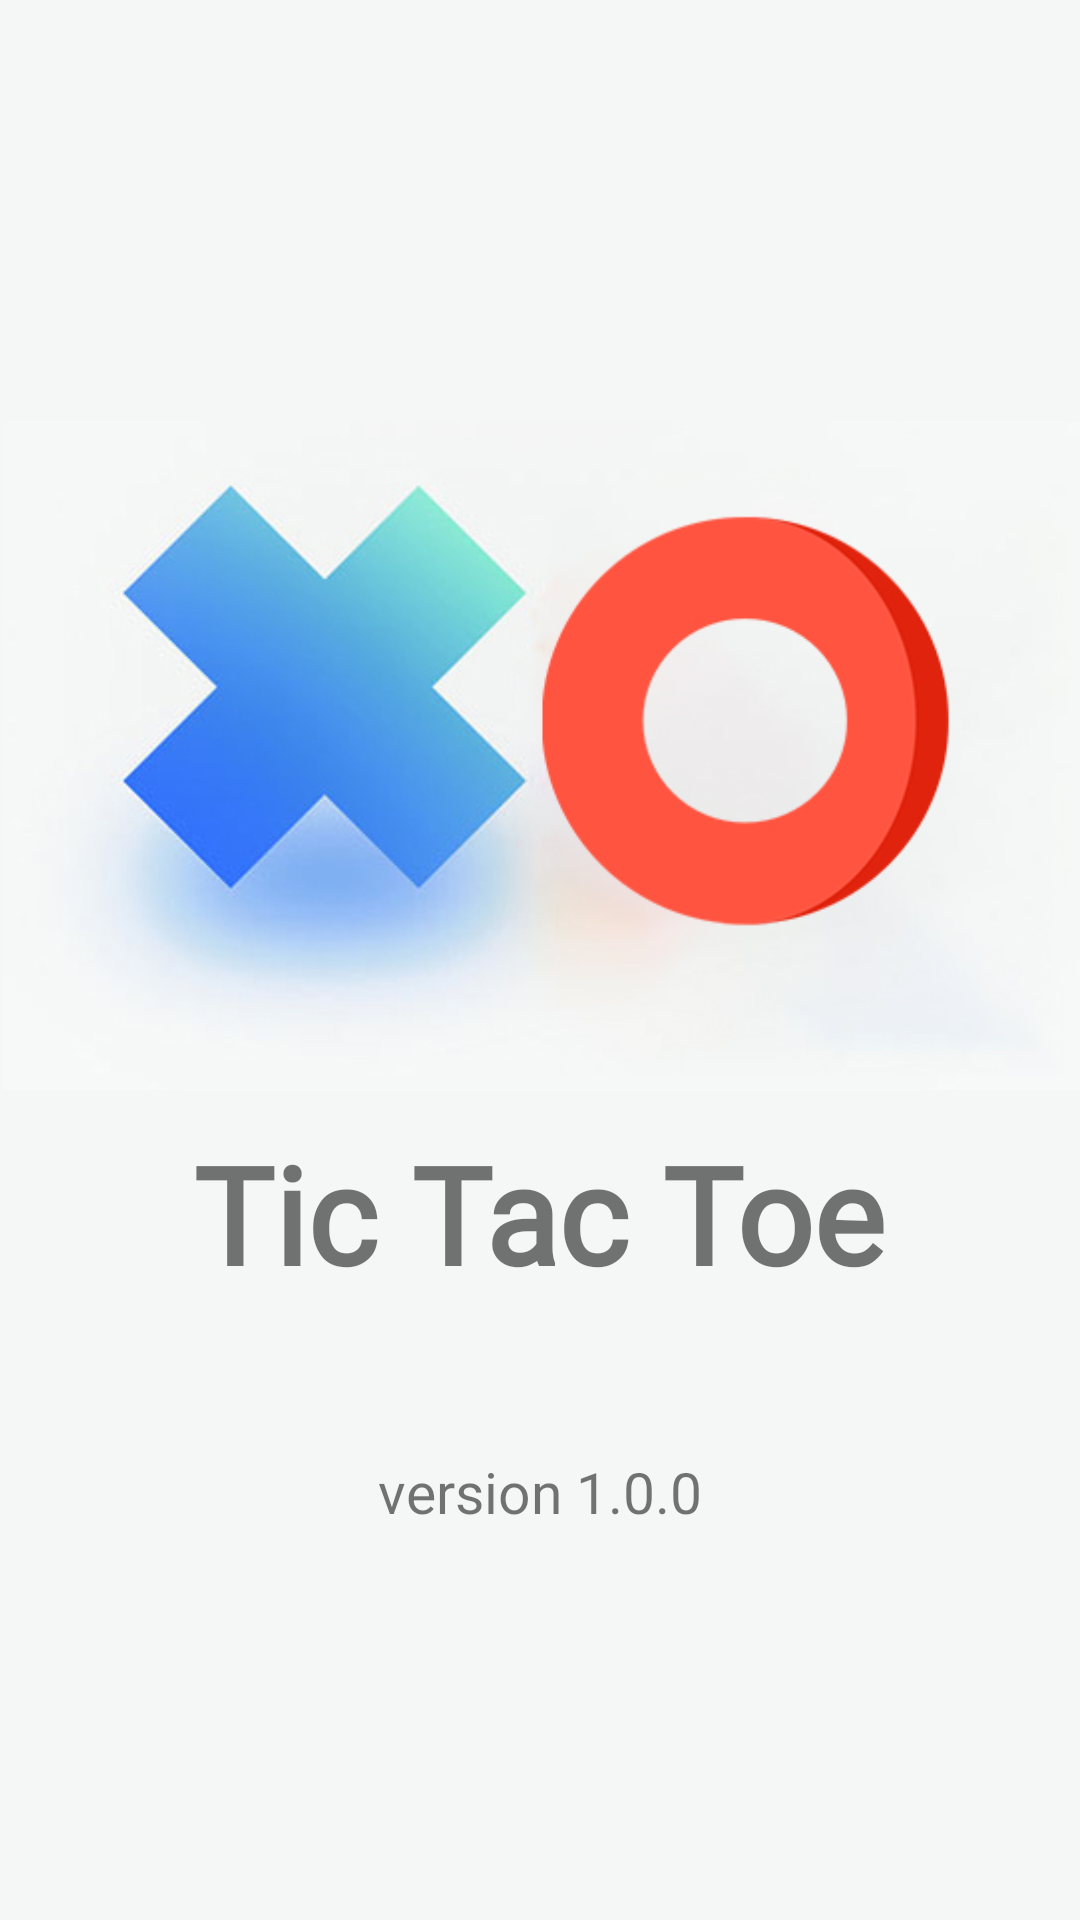

Android layout source for this screen:
<!-- AndroidManifest.xml: application theme Theme.ANGA -->
<!-- res/layout/activity_splash.xml -->
<?xml version="1.0" encoding="utf-8"?>
<RelativeLayout xmlns:android="http://schemas.android.com/apk/res/android"
    xmlns:app="http://schemas.android.com/apk/res-auto"
    xmlns:tools="http://schemas.android.com/tools"
    android:layout_width="match_parent"
    android:background="#F5F7F6"
    android:layout_height="match_parent"
    tools:context=".GAMES.TICTACTOE.SettingsActivity">


    <RelativeLayout
        android:layout_width="wrap_content"
        android:layout_centerHorizontal="true"
        android:layout_centerVertical="true"
        android:background="#F5F7F6"
        android:layout_height="wrap_content">

        <ImageView
            android:id="@+id/imageView3"
            android:layout_width="wrap_content"
            android:layout_height="wrap_content"
            android:layout_marginTop="-46dp"
            android:layout_marginStart="1dp"
            app:srcCompat="@drawable/tic" />

        <TextView
            android:id="@+id/textView3"
            android:layout_width="wrap_content"
            android:layout_height="wrap_content"
            android:layout_below="@+id/imageView3"
            android:layout_centerHorizontal="true"
            android:layout_marginTop="-46dp"
            android:fontFamily="@font/carter_one"
            android:text="Tic Tac Toe"
            android:textSize="45sp"
            android:textStyle="bold" />

        <TextView
            android:id="@+id/textView2"
            android:layout_width="wrap_content"
            android:layout_height="wrap_content"
            android:layout_below="@+id/textView3"
            android:layout_centerHorizontal="true"
            android:layout_marginTop="50dp"
            android:text="version 1.0.0"
            android:textSize="19sp" />
    </RelativeLayout>
</RelativeLayout>
<!-- resources referenced by this layout -->
<resources>
  <!-- drawable tic: jpg bitmap (drawable, 80980 bytes) -->
  <style name="Theme.ANGA" parent="Theme.MaterialComponents.DayNight.NoActionBar">
          
          <item name="colorPrimary">@color/purple_500</item>
          <item name="colorPrimaryVariant">@color/purple_700</item>
          <item name="colorOnPrimary">@color/white</item>
          
          <item name="colorSecondary">@color/teal_200</item>
          <item name="colorSecondaryVariant">@color/teal_700</item>
          <item name="colorOnSecondary">@color/black</item>
          
          <item name="android:statusBarColor" tools:targetApi="l">?attr/colorPrimaryVariant</item>
          
  
      </style>
  <color name="purple_500">#FF6200EE</color>
  <color name="purple_700">#FF3700B3</color>
  <color name="white">#FFFFFF</color>
  <color name="teal_200">#FF03DAC5</color>
  <color name="teal_700">#FF018786</color>
  <color name="black">#FF000000</color>
</resources>
